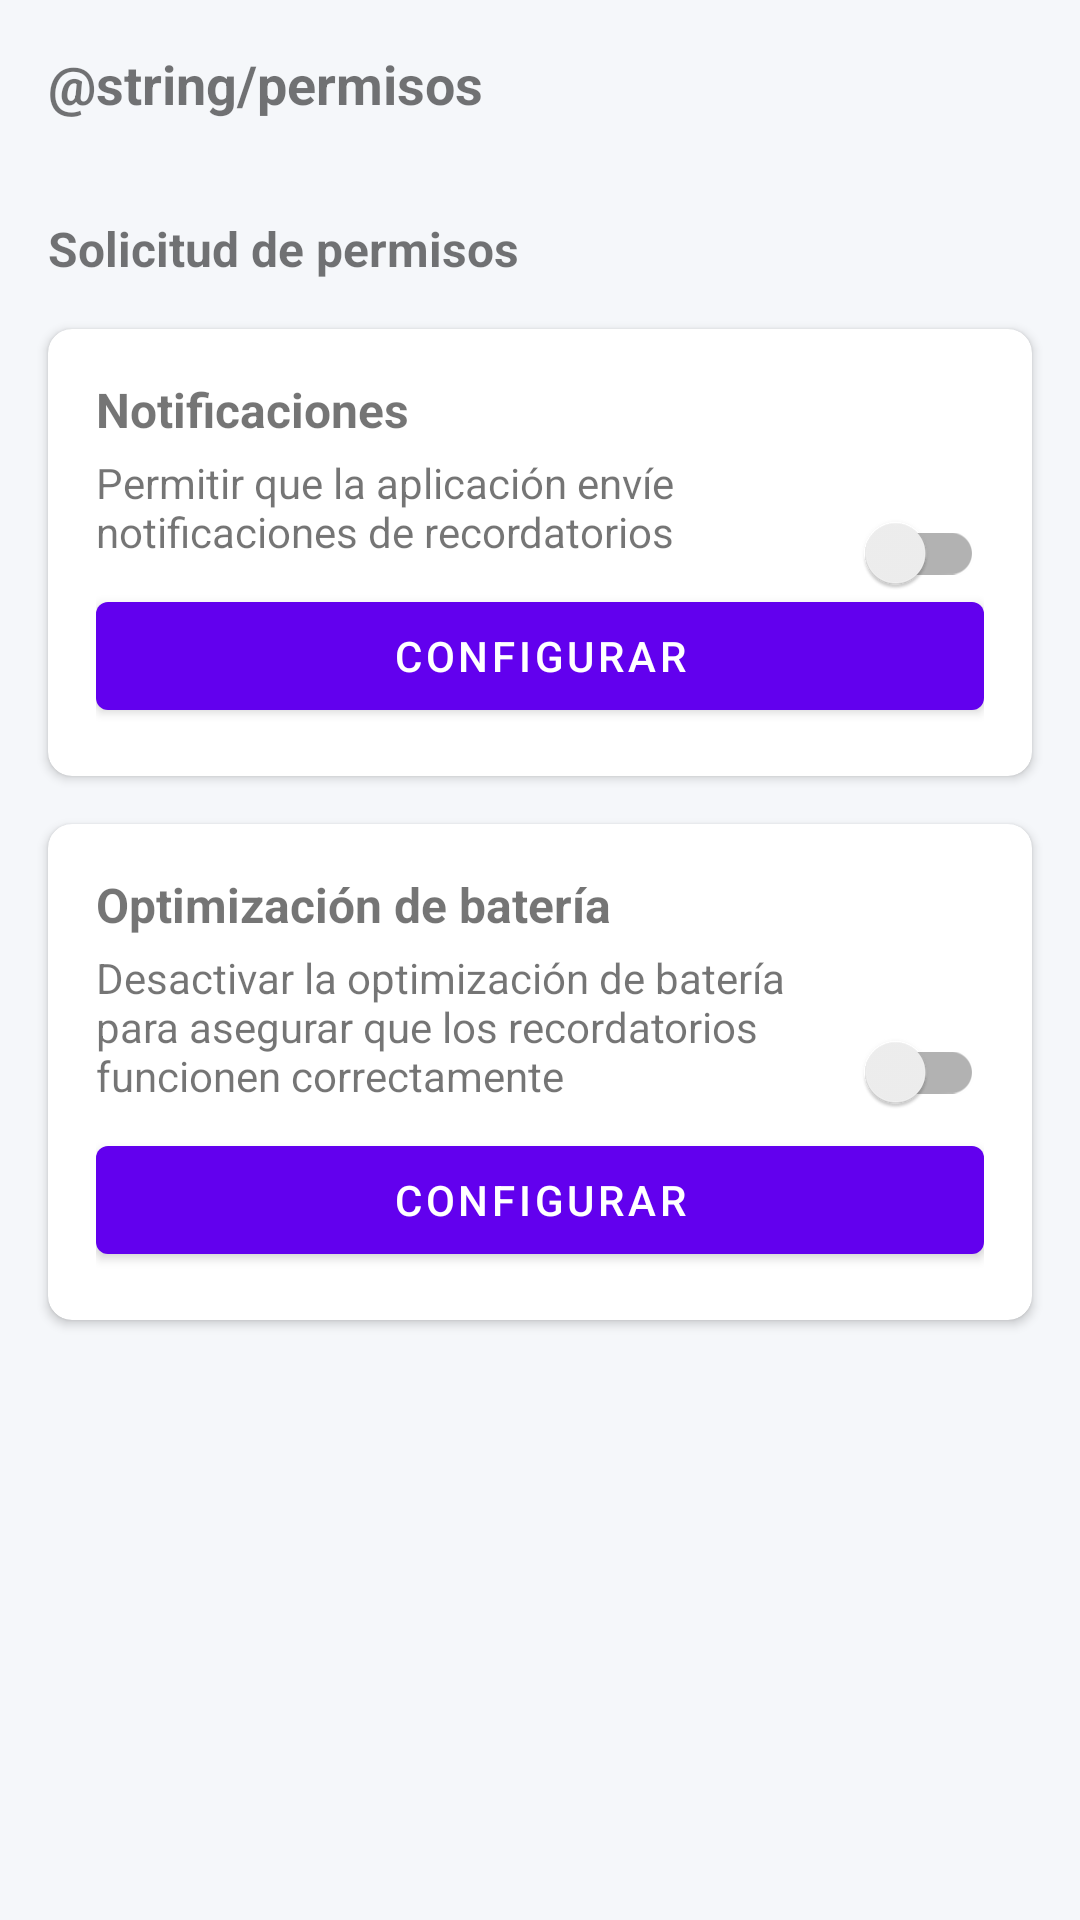

Here is an Android app screen rendered from its layout file. Give the layout XML and the strings, colors and styles it references.
<!-- AndroidManifest.xml: application theme Theme.Movil_Soundwater -->
<!-- res/layout/fragment_permissions.xml -->
<?xml version="1.0" encoding="utf-8"?>
<androidx.constraintlayout.widget.ConstraintLayout xmlns:android="http://schemas.android.com/apk/res/android"
    xmlns:app="http://schemas.android.com/apk/res-auto"
    xmlns:tools="http://schemas.android.com/tools"
    android:layout_width="match_parent"
    android:layout_height="match_parent"
    android:background="@color/light_background"
    tools:context=".ui.permissions.PermissionsFragment">

    <androidx.appcompat.widget.Toolbar
        android:id="@+id/toolbar"
        android:layout_width="match_parent"
        android:layout_height="wrap_content"
        app:layout_constraintTop_toTopOf="parent"
        app:navigationIcon="@drawable/ic_back_arrow">

        <TextView
            android:layout_width="wrap_content"
            android:layout_height="wrap_content"
            android:text="@string/permisos"
            android:textSize="18sp"
            android:textStyle="bold" />

    </androidx.appcompat.widget.Toolbar>

    <TextView
        android:id="@+id/text_permisos_title"
        android:layout_width="wrap_content"
        android:layout_height="wrap_content"
        android:layout_marginStart="16dp"
        android:layout_marginTop="16dp"
        android:text="Solicitud de permisos"
        android:textSize="16sp"
        android:textStyle="bold"
        app:layout_constraintStart_toStartOf="parent"
        app:layout_constraintTop_toBottomOf="@id/toolbar" />

    <androidx.cardview.widget.CardView
        android:id="@+id/card_notification_permission"
        android:layout_width="match_parent"
        android:layout_height="wrap_content"
        android:layout_marginHorizontal="16dp"
        android:layout_marginTop="16dp"
        app:cardCornerRadius="8dp"
        app:cardElevation="2dp"
        app:layout_constraintTop_toBottomOf="@id/text_permisos_title">

        <androidx.constraintlayout.widget.ConstraintLayout
            android:layout_width="match_parent"
            android:layout_height="wrap_content"
            android:padding="16dp">

            <TextView
                android:id="@+id/text_notification_title"
                android:layout_width="0dp"
                android:layout_height="wrap_content"
                android:text="Notificaciones"
                android:textSize="16sp"
                android:textStyle="bold"
                app:layout_constraintEnd_toStartOf="@id/switch_notification_permission"
                app:layout_constraintStart_toStartOf="parent"
                app:layout_constraintTop_toTopOf="parent" />

            <TextView
                android:id="@+id/text_notification_description"
                android:layout_width="0dp"
                android:layout_height="wrap_content"
                android:layout_marginTop="4dp"
                android:text="Permitir que la aplicación envíe notificaciones de recordatorios"
                android:textSize="14sp"
                app:layout_constraintEnd_toStartOf="@id/switch_notification_permission"
                app:layout_constraintStart_toStartOf="parent"
                app:layout_constraintTop_toBottomOf="@id/text_notification_title" />

            <androidx.appcompat.widget.SwitchCompat
                android:id="@+id/switch_notification_permission"
                android:layout_width="wrap_content"
                android:layout_height="wrap_content"
                android:clickable="false"
                app:layout_constraintBottom_toBottomOf="parent"
                app:layout_constraintEnd_toEndOf="parent"
                app:layout_constraintTop_toTopOf="parent" />

            <com.google.android.material.button.MaterialButton
                android:id="@+id/button_notification_permission"
                android:layout_width="match_parent"
                android:layout_height="wrap_content"
                android:layout_marginTop="8dp"
                android:text="Configurar"
                app:layout_constraintTop_toBottomOf="@id/text_notification_description" />

        </androidx.constraintlayout.widget.ConstraintLayout>

    </androidx.cardview.widget.CardView>

    <androidx.cardview.widget.CardView
        android:id="@+id/card_battery_optimization"
        android:layout_width="match_parent"
        android:layout_height="wrap_content"
        android:layout_marginHorizontal="16dp"
        android:layout_marginTop="16dp"
        app:cardCornerRadius="8dp"
        app:cardElevation="2dp"
        app:layout_constraintTop_toBottomOf="@id/card_notification_permission">

        <androidx.constraintlayout.widget.ConstraintLayout
            android:layout_width="match_parent"
            android:layout_height="wrap_content"
            android:padding="16dp">

            <TextView
                android:id="@+id/text_battery_title"
                android:layout_width="0dp"
                android:layout_height="wrap_content"
                android:text="Optimización de batería"
                android:textSize="16sp"
                android:textStyle="bold"
                app:layout_constraintEnd_toStartOf="@id/switch_battery_optimization"
                app:layout_constraintStart_toStartOf="parent"
                app:layout_constraintTop_toTopOf="parent" />

            <TextView
                android:id="@+id/text_battery_description"
                android:layout_width="0dp"
                android:layout_height="wrap_content"
                android:layout_marginTop="4dp"
                android:text="Desactivar la optimización de batería para asegurar que los recordatorios funcionen correctamente"
                android:textSize="14sp"
                app:layout_constraintEnd_toStartOf="@id/switch_battery_optimization"
                app:layout_constraintStart_toStartOf="parent"
                app:layout_constraintTop_toBottomOf="@id/text_battery_title" />

            <androidx.appcompat.widget.SwitchCompat
                android:id="@+id/switch_battery_optimization"
                android:layout_width="wrap_content"
                android:layout_height="wrap_content"
                android:clickable="false"
                app:layout_constraintBottom_toBottomOf="parent"
                app:layout_constraintEnd_toEndOf="parent"
                app:layout_constraintTop_toTopOf="parent" />

            <com.google.android.material.button.MaterialButton
                android:id="@+id/button_battery_optimization"
                android:layout_width="match_parent"
                android:layout_height="wrap_content"
                android:layout_marginTop="8dp"
                android:text="Configurar"
                app:layout_constraintTop_toBottomOf="@id/text_battery_description" />

        </androidx.constraintlayout.widget.ConstraintLayout>

    </androidx.cardview.widget.CardView>

</androidx.constraintlayout.widget.ConstraintLayout>
<!-- resources referenced by this layout -->
<resources>
  <color name="light_background">#F5F7FA</color>
  <style name="Theme.Movil_Soundwater" parent="Theme.MaterialComponents.Light.NoActionBar" />
</resources>
